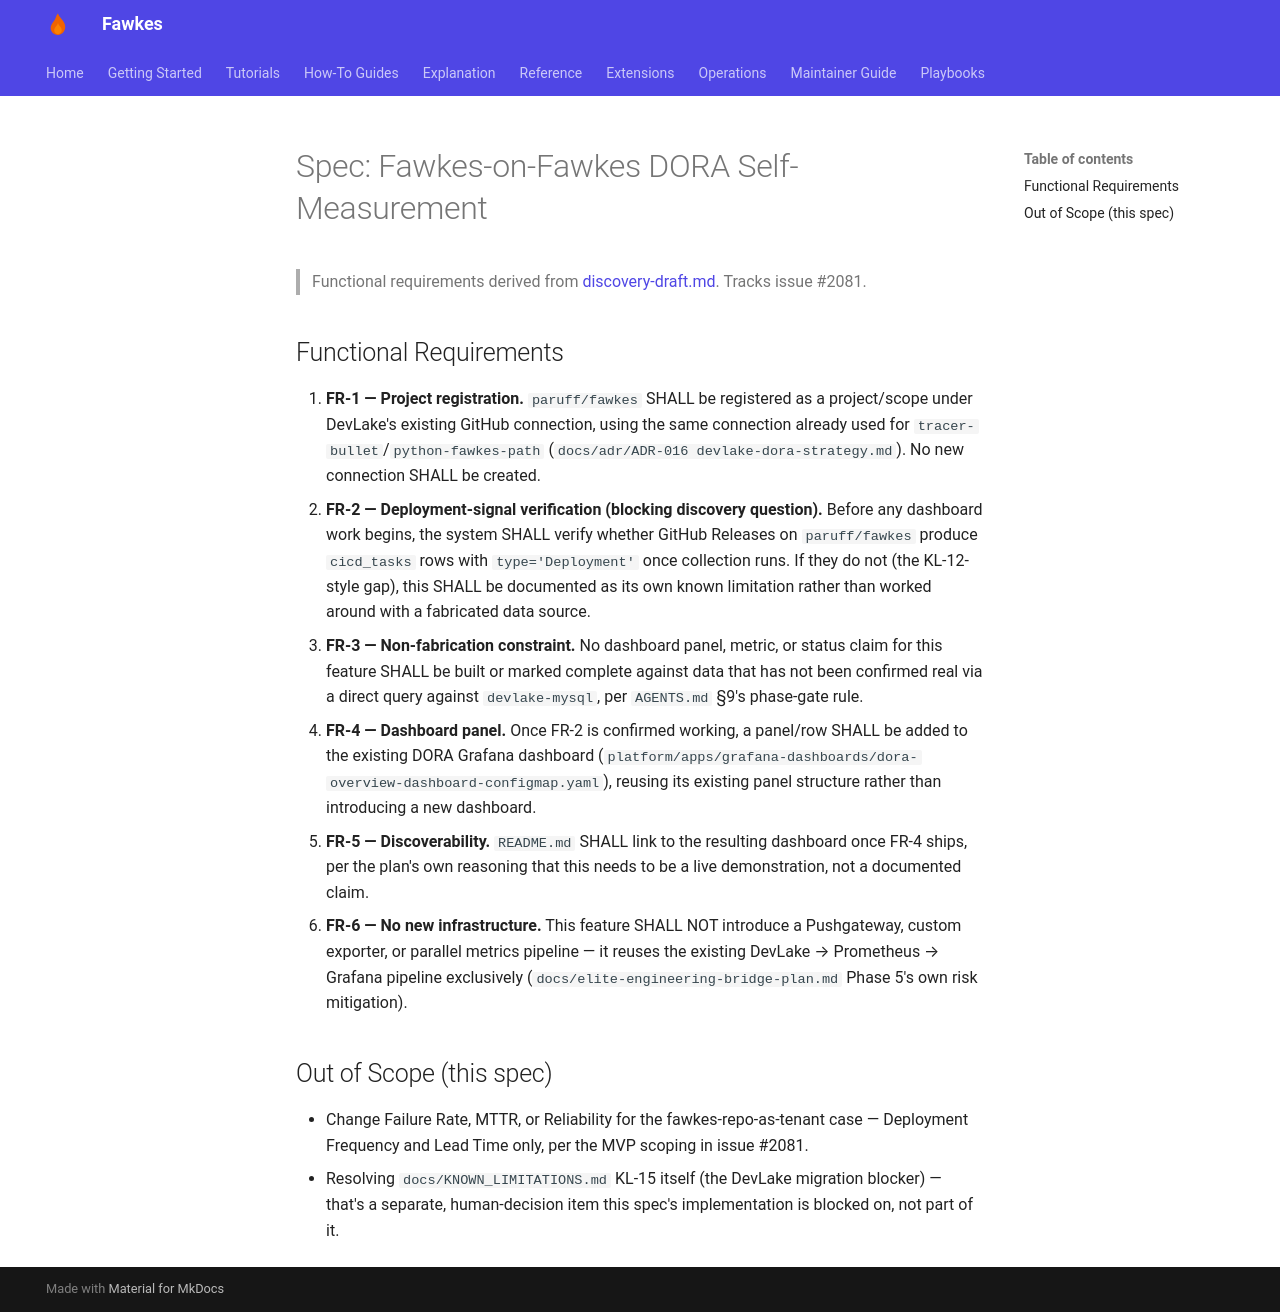

repository: paruff/fawkes · page: product/spec/index.html · generator: mkdocs

# Spec: Fawkes-on-Fawkes DORA Self-Measurement

> Functional requirements derived from [discovery-draft.md](discovery-draft.md). Tracks issue #2081.

## Functional Requirements

1. **FR-1 — Project registration.** `paruff/fawkes` SHALL be registered as a project/scope under DevLake's existing GitHub connection, using the same connection already used for `tracer-bullet`/`python-fawkes-path` (`docs/adr/ADR-016 devlake-dora-strategy.md`). No new connection SHALL be created.
2. **FR-2 — Deployment-signal verification (blocking discovery question).** Before any dashboard work begins, the system SHALL verify whether GitHub Releases on `paruff/fawkes` produce `cicd_tasks` rows with `type='Deployment'` once collection runs. If they do not (the KL-12-style gap), this SHALL be documented as its own known limitation rather than worked around with a fabricated data source.
3. **FR-3 — Non-fabrication constraint.** No dashboard panel, metric, or status claim for this feature SHALL be built or marked complete against data that has not been confirmed real via a direct query against `devlake-mysql`, per `AGENTS.md` §9's phase-gate rule.
4. **FR-4 — Dashboard panel.** Once FR-2 is confirmed working, a panel/row SHALL be added to the existing DORA Grafana dashboard (`platform/apps/grafana-dashboards/dora-overview-dashboard-configmap.yaml`), reusing its existing panel structure rather than introducing a new dashboard.
5. **FR-5 — Discoverability.** `README.md` SHALL link to the resulting dashboard once FR-4 ships, per the plan's own reasoning that this needs to be a live demonstration, not a documented claim.
6. **FR-6 — No new infrastructure.** This feature SHALL NOT introduce a Pushgateway, custom exporter, or parallel metrics pipeline — it reuses the existing DevLake → Prometheus → Grafana pipeline exclusively (`docs/elite-engineering-bridge-plan.md` Phase 5's own risk mitigation).

## Out of Scope (this spec)

- Change Failure Rate, MTTR, or Reliability for the fawkes-repo-as-tenant case — Deployment Frequency and Lead Time only, per the MVP scoping in issue #2081.
- Resolving `docs/KNOWN_LIMITATIONS.md` KL-15 itself (the DevLake migration blocker) — that's a separate, human-decision item this spec's implementation is blocked on, not part of it.
